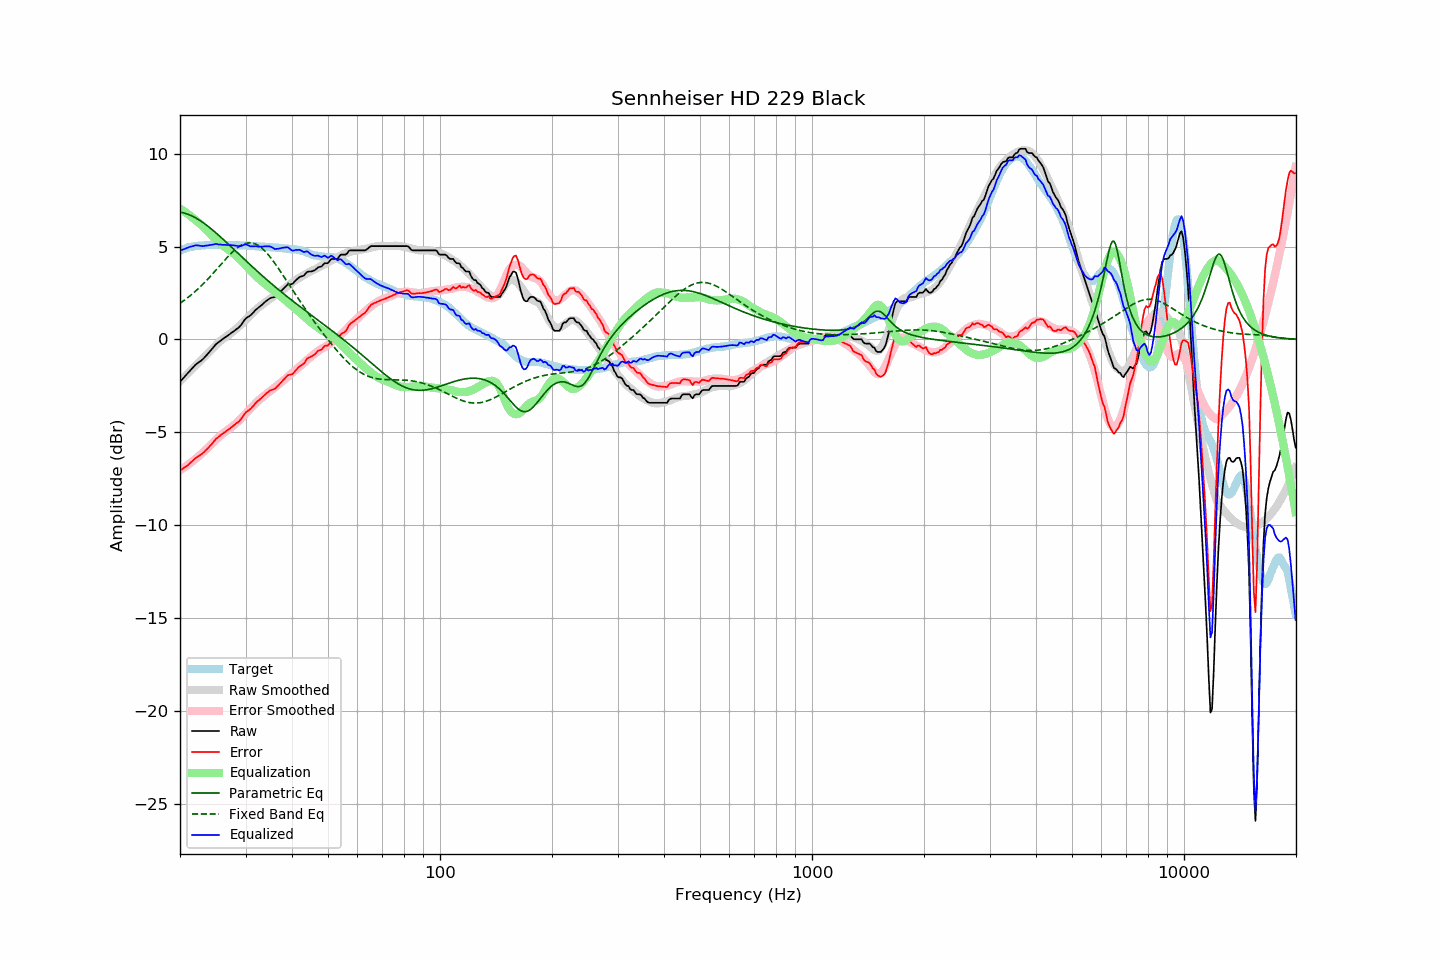

The data file committed next to this chart (first rows):
frequency, raw, error, smoothed, error_smoothed, equalization, parametric_eq, fixed_band_eq, equalized_raw, equalized_smoothed, target
20.00, -2.27, -7.06, -2.25, -7.05, 7.05, 6.85, 1.95, 4.78, 4.80, 4.78
20.20, -2.18, -7.01, -2.16, -6.99, 6.99, 6.84, 2.01, 4.81, 4.83, 4.82
20.40, -2.08, -6.93, -2.07, -6.93, 6.93, 6.82, 2.07, 4.85, 4.86, 4.85
20.61, -1.99, -6.88, -1.98, -6.87, 6.87, 6.80, 2.13, 4.88, 4.89, 4.88
20.81, -1.89, -6.81, -1.90, -6.81, 6.81, 6.77, 2.20, 4.92, 4.91, 4.92
21.02, -1.80, -6.76, -1.81, -6.75, 6.75, 6.74, 2.27, 4.95, 4.94, 4.96
21.23, -1.70, -6.67, -1.72, -6.68, 6.68, 6.70, 2.33, 4.98, 4.96, 4.97
21.44, -1.61, -6.60, -1.64, -6.62, 6.62, 6.67, 2.40, 5.01, 4.98, 4.99
21.66, -1.51, -6.52, -1.55, -6.55, 6.55, 6.63, 2.48, 5.04, 5.00, 5.01
21.87, -1.42, -6.44, -1.46, -6.48, 6.48, 6.58, 2.55, 5.06, 5.01, 5.02
22.09, -1.33, -6.37, -1.38, -6.41, 6.41, 6.53, 2.63, 5.08, 5.03, 5.04
22.31, -1.27, -6.31, -1.29, -6.33, 6.33, 6.48, 2.71, 5.06, 5.04, 5.04
22.54, -1.21, -6.26, -1.21, -6.26, 6.26, 6.43, 2.79, 5.05, 5.05, 5.05
22.76, -1.15, -6.21, -1.12, -6.19, 6.19, 6.37, 2.87, 5.04, 5.06, 5.06
22.99, -1.08, -6.14, -1.04, -6.11, 6.11, 6.31, 2.96, 5.03, 5.07, 5.06
23.22, -0.99, -6.06, -0.95, -6.03, 6.03, 6.25, 3.04, 5.04, 5.08, 5.07
23.45, -0.89, -5.97, -0.86, -5.95, 5.95, 6.19, 3.13, 5.05, 5.08, 5.08
23.69, -0.80, -5.89, -0.78, -5.86, 5.86, 6.12, 3.22, 5.06, 5.09, 5.08
23.92, -0.70, -5.79, -0.69, -5.78, 5.78, 6.06, 3.32, 5.08, 5.09, 5.09
24.16, -0.60, -5.70, -0.60, -5.69, 5.69, 5.99, 3.41, 5.09, 5.09, 5.10
24.40, -0.50, -5.61, -0.51, -5.61, 5.61, 5.92, 3.51, 5.11, 5.10, 5.11
24.65, -0.40, -5.50, -0.42, -5.52, 5.52, 5.84, 3.60, 5.12, 5.10, 5.10
24.89, -0.29, -5.39, -0.33, -5.43, 5.43, 5.77, 3.70, 5.14, 5.10, 5.10
25.14, -0.21, -5.31, -0.25, -5.35, 5.35, 5.69, 3.80, 5.14, 5.10, 5.10
25.39, -0.15, -5.25, -0.17, -5.27, 5.27, 5.62, 3.90, 5.12, 5.10, 5.10
25.65, -0.08, -5.18, -0.09, -5.19, 5.19, 5.54, 3.99, 5.11, 5.10, 5.10
25.91, -0.01, -5.10, -0.02, -5.12, 5.12, 5.46, 4.09, 5.10, 5.10, 5.09
26.16, 0.05, -5.05, 0.05, -5.05, 5.05, 5.38, 4.19, 5.10, 5.10, 5.09
26.43, 0.11, -4.99, 0.11, -4.98, 4.98, 5.30, 4.29, 5.09, 5.09, 5.09
26.69, 0.17, -4.92, 0.17, -4.92, 4.92, 5.22, 4.38, 5.09, 5.09, 5.09
26.96, 0.23, -4.86, 0.23, -4.86, 4.86, 5.14, 4.48, 5.09, 5.09, 5.09
27.23, 0.29, -4.80, 0.29, -4.80, 4.80, 5.06, 4.57, 5.08, 5.08, 5.09
27.50, 0.36, -4.73, 0.35, -4.73, 4.73, 4.98, 4.65, 5.09, 5.08, 5.09
27.77, 0.42, -4.66, 0.42, -4.66, 4.66, 4.89, 4.74, 5.07, 5.08, 5.08
28.05, 0.48, -4.60, 0.50, -4.58, 4.58, 4.81, 4.81, 5.06, 5.08, 5.07
28.33, 0.55, -4.51, 0.57, -4.50, 4.50, 4.73, 4.89, 5.05, 5.08, 5.06
28.62, 0.61, -4.46, 0.65, -4.42, 4.42, 4.65, 4.95, 5.03, 5.07, 5.07
28.90, 0.68, -4.39, 0.73, -4.34, 4.34, 4.56, 5.01, 5.02, 5.07, 5.07
29.19, 0.78, -4.28, 0.81, -4.25, 4.25, 4.48, 5.07, 5.03, 5.07, 5.06
29.48, 0.91, -4.16, 0.90, -4.16, 4.16, 4.40, 5.11, 5.07, 5.06, 5.07
29.78, 1.04, -4.03, 0.99, -4.07, 4.07, 4.32, 5.15, 5.11, 5.06, 5.06
30.08, 1.14, -3.93, 1.07, -3.98, 3.98, 4.24, 5.18, 5.12, 5.05, 5.06
30.38, 1.20, -3.85, 1.16, -3.89, 3.89, 4.16, 5.19, 5.09, 5.05, 5.05
30.68, 1.25, -3.80, 1.25, -3.80, 3.80, 4.08, 5.20, 5.05, 5.04, 5.05
30.99, 1.31, -3.73, 1.33, -3.71, 3.71, 4.00, 5.20, 5.01, 5.04, 5.04
31.30, 1.40, -3.64, 1.42, -3.62, 3.62, 3.92, 5.19, 5.01, 5.03, 5.03
31.61, 1.49, -3.54, 1.50, -3.52, 3.52, 3.84, 5.17, 5.01, 5.03, 5.03
31.93, 1.59, -3.43, 1.59, -3.44, 3.44, 3.76, 5.13, 5.02, 5.02, 5.02
32.24, 1.66, -3.35, 1.67, -3.35, 3.35, 3.68, 5.09, 5.01, 5.02, 5.01
32.57, 1.73, -3.27, 1.74, -3.27, 3.27, 3.60, 5.04, 5.00, 5.01, 5.00
32.89, 1.80, -3.20, 1.81, -3.20, 3.20, 3.52, 4.98, 5.00, 5.00, 5.00
33.22, 1.87, -3.13, 1.87, -3.13, 3.13, 3.45, 4.91, 5.00, 5.00, 5.00
33.55, 1.95, -3.04, 1.93, -3.06, 3.06, 3.37, 4.83, 5.01, 4.99, 4.99
33.89, 2.03, -2.96, 2.00, -2.99, 2.99, 3.29, 4.75, 5.02, 4.99, 4.99
34.23, 2.10, -2.89, 2.06, -2.92, 2.92, 3.22, 4.65, 5.02, 4.98, 4.99
34.57, 2.16, -2.81, 2.12, -2.86, 2.86, 3.14, 4.55, 5.01, 4.98, 4.97
34.92, 2.22, -2.75, 2.18, -2.79, 2.79, 3.07, 4.45, 5.01, 4.97, 4.97
35.27, 2.25, -2.72, 2.24, -2.72, 2.72, 2.99, 4.34, 4.97, 4.96, 4.97
35.62, 2.27, -2.68, 2.30, -2.65, 2.65, 2.92, 4.22, 4.92, 4.96, 4.95
35.97, 2.29, -2.66, 2.37, -2.58, 2.58, 2.85, 4.10, 4.87, 4.95, 4.95
... 635 more rows
